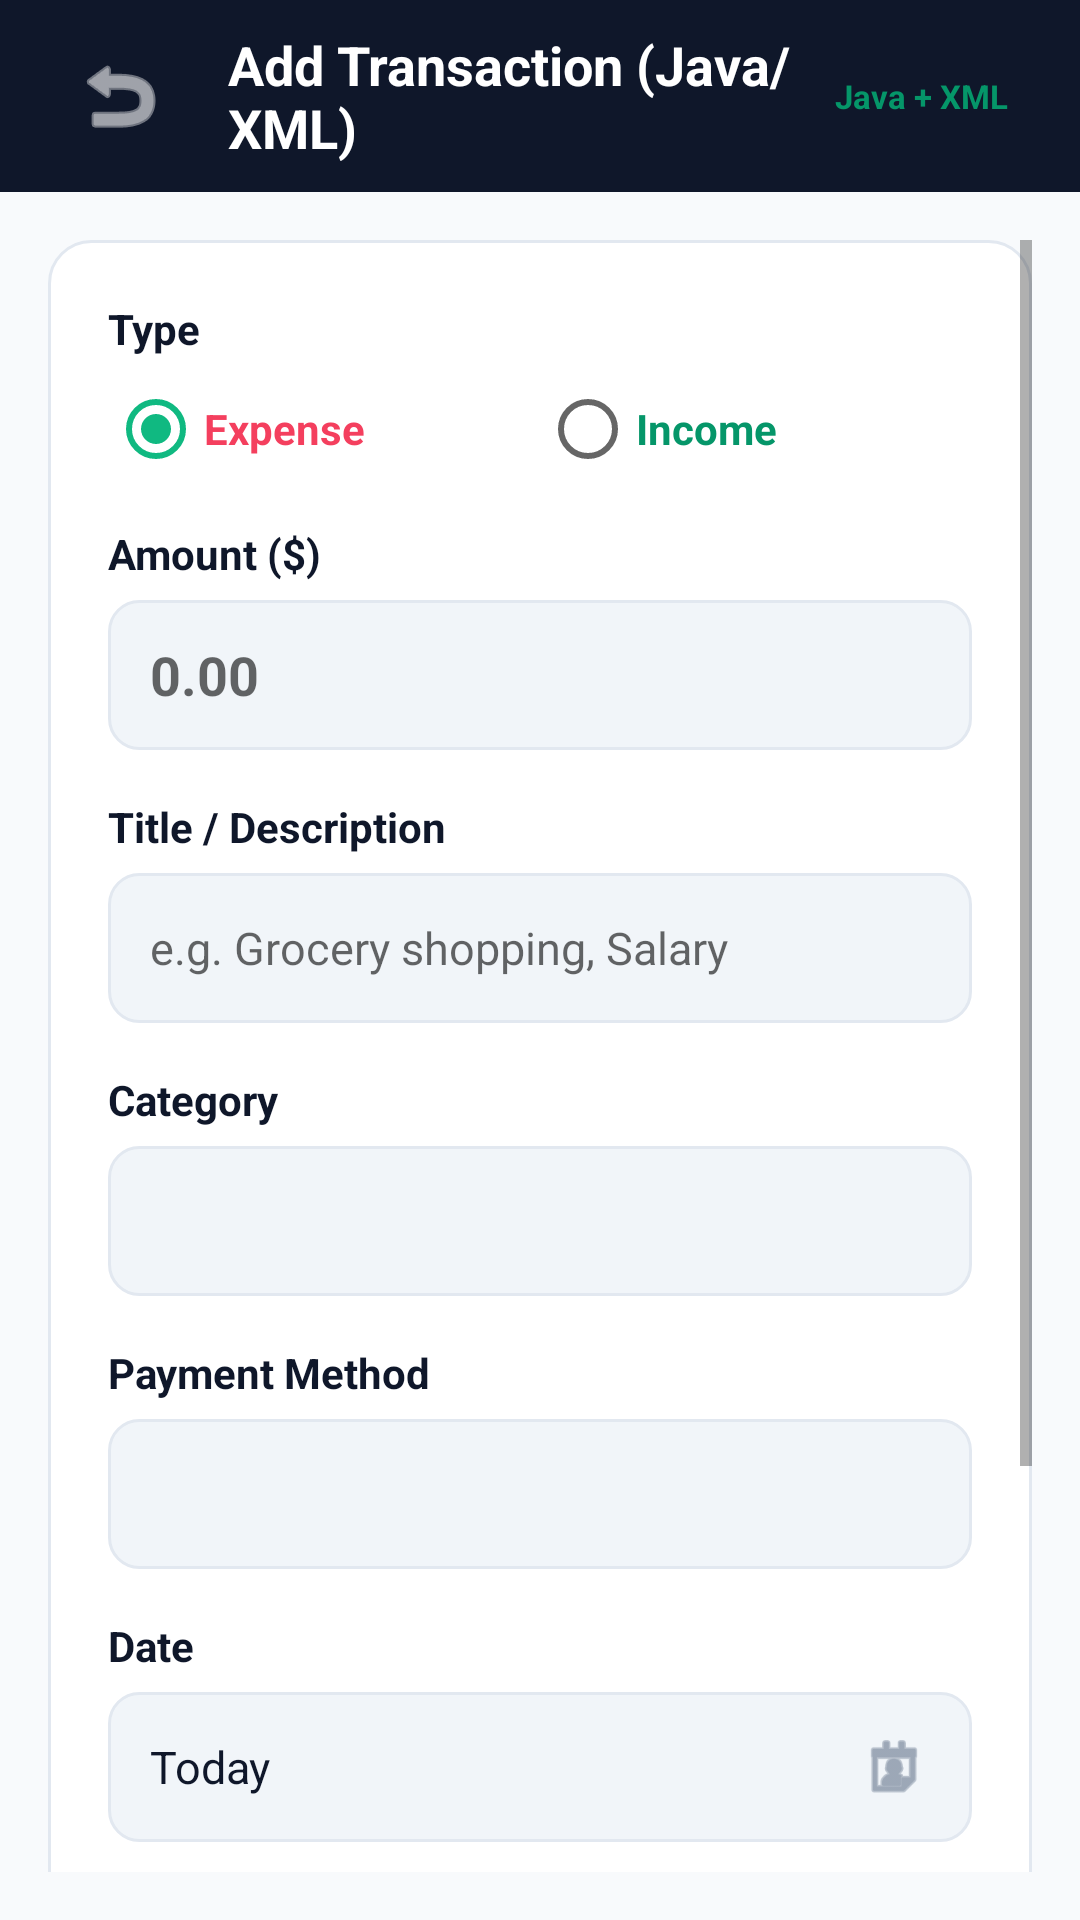

Produce the Android XML layout that renders to this screen, including the resource entries it uses.
<!-- AndroidManifest.xml: activity theme Theme.ExpenseTracker.LegacyScreen -->
<!-- res/layout/activity_add_expense.xml -->
<?xml version="1.0" encoding="utf-8"?>
<LinearLayout xmlns:android="http://schemas.android.com/apk/res/android"
    android:layout_width="match_parent"
    android:layout_height="match_parent"
    android:background="@color/bg_light"
    android:orientation="vertical">

    
    <LinearLayout
        android:layout_width="match_parent"
        android:layout_height="64dp"
        android:background="@color/primary_navy"
        android:gravity="center_vertical"
        android:orientation="horizontal"
        android:paddingStart="16dp"
        android:paddingEnd="16dp">

        <ImageButton
            android:id="@+id/btnBack"
            android:layout_width="48dp"
            android:layout_height="48dp"
            android:background="?android:attr/selectableItemBackgroundBorderless"
            android:contentDescription="Back"
            android:src="@android:drawable/ic_menu_revert"
            android:tint="@color/text_white" />

        <TextView
            android:layout_width="0dp"
            android:layout_height="wrap_content"
            android:layout_marginStart="12dp"
            android:layout_weight="1"
            android:text="@string/title_add_expense"
            android:textColor="@color/text_white"
            android:textSize="18sp"
            android:textStyle="bold" />

        <TextView
            android:layout_width="wrap_content"
            android:layout_height="wrap_content"
            android:background="@drawable/bg_badge_income"
            android:paddingStart="8dp"
            android:paddingTop="4dp"
            android:paddingEnd="8dp"
            android:paddingBottom="4dp"
            android:text="Java + XML"
            android:textColor="@color/accent_emerald_dark"
            android:textSize="11sp"
            android:textStyle="bold" />
    </LinearLayout>

    <ScrollView
        android:layout_width="match_parent"
        android:layout_height="0dp"
        android:layout_weight="1"
        android:fillViewport="true"
        android:padding="16dp">

        <LinearLayout
            android:layout_width="match_parent"
            android:layout_height="wrap_content"
            android:background="@drawable/bg_card_rounded"
            android:orientation="vertical"
            android:padding="20dp">

            
            <TextView
                android:layout_width="wrap_content"
                android:layout_height="wrap_content"
                android:text="@string/label_transaction_type"
                android:textColor="@color/text_primary"
                android:textSize="14sp"
                android:textStyle="bold" />

            <RadioGroup
                android:id="@+id/radioGroupType"
                android:layout_width="match_parent"
                android:layout_height="wrap_content"
                android:layout_marginTop="8dp"
                android:layout_marginBottom="16dp"
                android:orientation="horizontal">

                <RadioButton
                    android:id="@+id/radioExpense"
                    android:layout_width="0dp"
                    android:layout_height="wrap_content"
                    android:layout_weight="1"
                    android:checked="true"
                    android:text="@string/type_expense"
                    android:textColor="@color/accent_rose"
                    android:textStyle="bold" />

                <RadioButton
                    android:id="@+id/radioIncome"
                    android:layout_width="0dp"
                    android:layout_height="wrap_content"
                    android:layout_weight="1"
                    android:text="@string/type_income"
                    android:textColor="@color/accent_emerald_dark"
                    android:textStyle="bold" />
            </RadioGroup>

            
            <TextView
                android:layout_width="wrap_content"
                android:layout_height="wrap_content"
                android:text="@string/label_transaction_amount"
                android:textColor="@color/text_primary"
                android:textSize="14sp"
                android:textStyle="bold" />

            <EditText
                android:id="@+id/etAmount"
                android:layout_width="match_parent"
                android:layout_height="50dp"
                android:layout_marginTop="6dp"
                android:layout_marginBottom="16dp"
                android:background="@drawable/bg_input_field"
                android:hint="@string/hint_transaction_amount"
                android:inputType="numberDecimal"
                android:paddingStart="14dp"
                android:paddingEnd="14dp"
                android:textColor="@color/text_primary"
                android:textSize="18sp"
                android:textStyle="bold" />

            
            <TextView
                android:layout_width="wrap_content"
                android:layout_height="wrap_content"
                android:text="@string/label_transaction_title"
                android:textColor="@color/text_primary"
                android:textSize="14sp"
                android:textStyle="bold" />

            <EditText
                android:id="@+id/etTitle"
                android:layout_width="match_parent"
                android:layout_height="50dp"
                android:layout_marginTop="6dp"
                android:layout_marginBottom="16dp"
                android:background="@drawable/bg_input_field"
                android:hint="@string/hint_transaction_title"
                android:inputType="textCapSentences"
                android:paddingStart="14dp"
                android:paddingEnd="14dp"
                android:textColor="@color/text_primary"
                android:textSize="15sp" />

            
            <TextView
                android:layout_width="wrap_content"
                android:layout_height="wrap_content"
                android:text="@string/label_category"
                android:textColor="@color/text_primary"
                android:textSize="14sp"
                android:textStyle="bold" />

            <Spinner
                android:id="@+id/spinnerCategory"
                android:layout_width="match_parent"
                android:layout_height="50dp"
                android:layout_marginTop="6dp"
                android:layout_marginBottom="16dp"
                android:background="@drawable/bg_input_field"
                android:paddingStart="10dp"
                android:paddingEnd="10dp" />

            
            <TextView
                android:layout_width="wrap_content"
                android:layout_height="wrap_content"
                android:text="@string/label_payment_method"
                android:textColor="@color/text_primary"
                android:textSize="14sp"
                android:textStyle="bold" />

            <Spinner
                android:id="@+id/spinnerPaymentMethod"
                android:layout_width="match_parent"
                android:layout_height="50dp"
                android:layout_marginTop="6dp"
                android:layout_marginBottom="16dp"
                android:background="@drawable/bg_input_field"
                android:paddingStart="10dp"
                android:paddingEnd="10dp" />

            
            <TextView
                android:layout_width="wrap_content"
                android:layout_height="wrap_content"
                android:text="@string/label_date"
                android:textColor="@color/text_primary"
                android:textSize="14sp"
                android:textStyle="bold" />

            <LinearLayout
                android:id="@+id/layoutDatePicker"
                android:layout_width="match_parent"
                android:layout_height="50dp"
                android:layout_marginTop="6dp"
                android:layout_marginBottom="16dp"
                android:background="@drawable/bg_input_field"
                android:clickable="true"
                android:focusable="true"
                android:gravity="center_vertical"
                android:orientation="horizontal"
                android:paddingStart="14dp"
                android:paddingEnd="14dp">

                <TextView
                    android:id="@+id/tvSelectedDate"
                    android:layout_width="0dp"
                    android:layout_height="wrap_content"
                    android:layout_weight="1"
                    android:text="Today"
                    android:textColor="@color/text_primary"
                    android:textSize="15sp" />

                <ImageView
                    android:layout_width="24dp"
                    android:layout_height="24dp"
                    android:contentDescription="Calendar"
                    android:src="@android:drawable/ic_menu_my_calendar"
                    android:tint="@color/text_secondary" />
            </LinearLayout>

            
            <TextView
                android:layout_width="wrap_content"
                android:layout_height="wrap_content"
                android:text="@string/label_notes"
                android:textColor="@color/text_primary"
                android:textSize="14sp"
                android:textStyle="bold" />

            <EditText
                android:id="@+id/etNotes"
                android:layout_width="match_parent"
                android:layout_height="80dp"
                android:layout_marginTop="6dp"
                android:layout_marginBottom="24dp"
                android:background="@drawable/bg_input_field"
                android:gravity="top|start"
                android:hint="@string/hint_notes"
                android:inputType="textMultiLine"
                android:padding="12dp"
                android:textColor="@color/text_primary"
                android:textSize="14sp" />

            
            <Button
                android:id="@+id/btnSaveTransaction"
                android:layout_width="match_parent"
                android:layout_height="52dp"
                android:background="@drawable/bg_button_primary"
                android:text="@string/btn_save_transaction"
                android:textAllCaps="false"
                android:textColor="@color/text_white"
                android:textSize="16sp"
                android:textStyle="bold" />

        </LinearLayout>
    </ScrollView>
</LinearLayout>
<!-- resources referenced by this layout -->
<resources>
  <color name="accent_emerald_dark">#059669</color>
  <color name="accent_rose">#F43F5E</color>
  <color name="bg_light">#F8FAFC</color>
  <color name="primary_navy">#0F172A</color>
  <color name="text_primary">#0F172A</color>
  <color name="text_secondary">#64748B</color>
  <color name="text_white">#FFFFFF</color>
  <!-- drawable bg_card_rounded (drawable) -->
  <?xml version="1.0" encoding="utf-8"?>
  <shape xmlns:android="http://schemas.android.com/apk/res/android"
      android:shape="rectangle">
      <solid android:color="@color/surface_light" />
      <corners android:radius="14dp" />
      <stroke
          android:width="1dp"
          android:color="@color/border_light" />
  </shape>
  <!-- drawable bg_input_field (drawable) -->
  <?xml version="1.0" encoding="utf-8"?>
  <shape xmlns:android="http://schemas.android.com/apk/res/android"
      android:shape="rectangle">
      <solid android:color="@color/surface_variant" />
      <corners android:radius="10dp" />
      <stroke
          android:width="1dp"
          android:color="@color/border_light" />
  </shape>
  <string name="btn_save_transaction">Save Transaction</string>
  <string name="hint_notes">Additional details...</string>
  <string name="hint_transaction_amount">0.00</string>
  <string name="hint_transaction_title">e.g. Grocery shopping, Salary</string>
  <string name="label_category">Category</string>
  <string name="label_date">Date</string>
  <string name="label_notes">Notes (Optional)</string>
  <string name="label_payment_method">Payment Method</string>
  <string name="label_transaction_amount">Amount ($)</string>
  <string name="label_transaction_title">Title / Description</string>
  <string name="label_transaction_type">Type</string>
  <string name="title_add_expense">Add Transaction (Java/XML)</string>
  <string name="type_expense">Expense</string>
  <string name="type_income">Income</string>
  <style name="Theme.ExpenseTracker.LegacyScreen" parent="android:Theme.Material.Light.NoActionBar">
          <item name="android:statusBarColor">#0F172A</item>
          <item name="android:navigationBarColor">#F8FAFC</item>
          <item name="android:windowLightStatusBar">false</item>
          <item name="android:windowLightNavigationBar">true</item>
          <item name="android:colorPrimary">@color/accent_emerald</item>
          <item name="android:colorAccent">@color/accent_emerald</item>
      </style>
  <color name="surface_light">#FFFFFF</color>
  <color name="border_light">#E2E8F0</color>
  <color name="surface_variant">#F1F5F9</color>
  <color name="accent_emerald">#10B981</color>
</resources>
